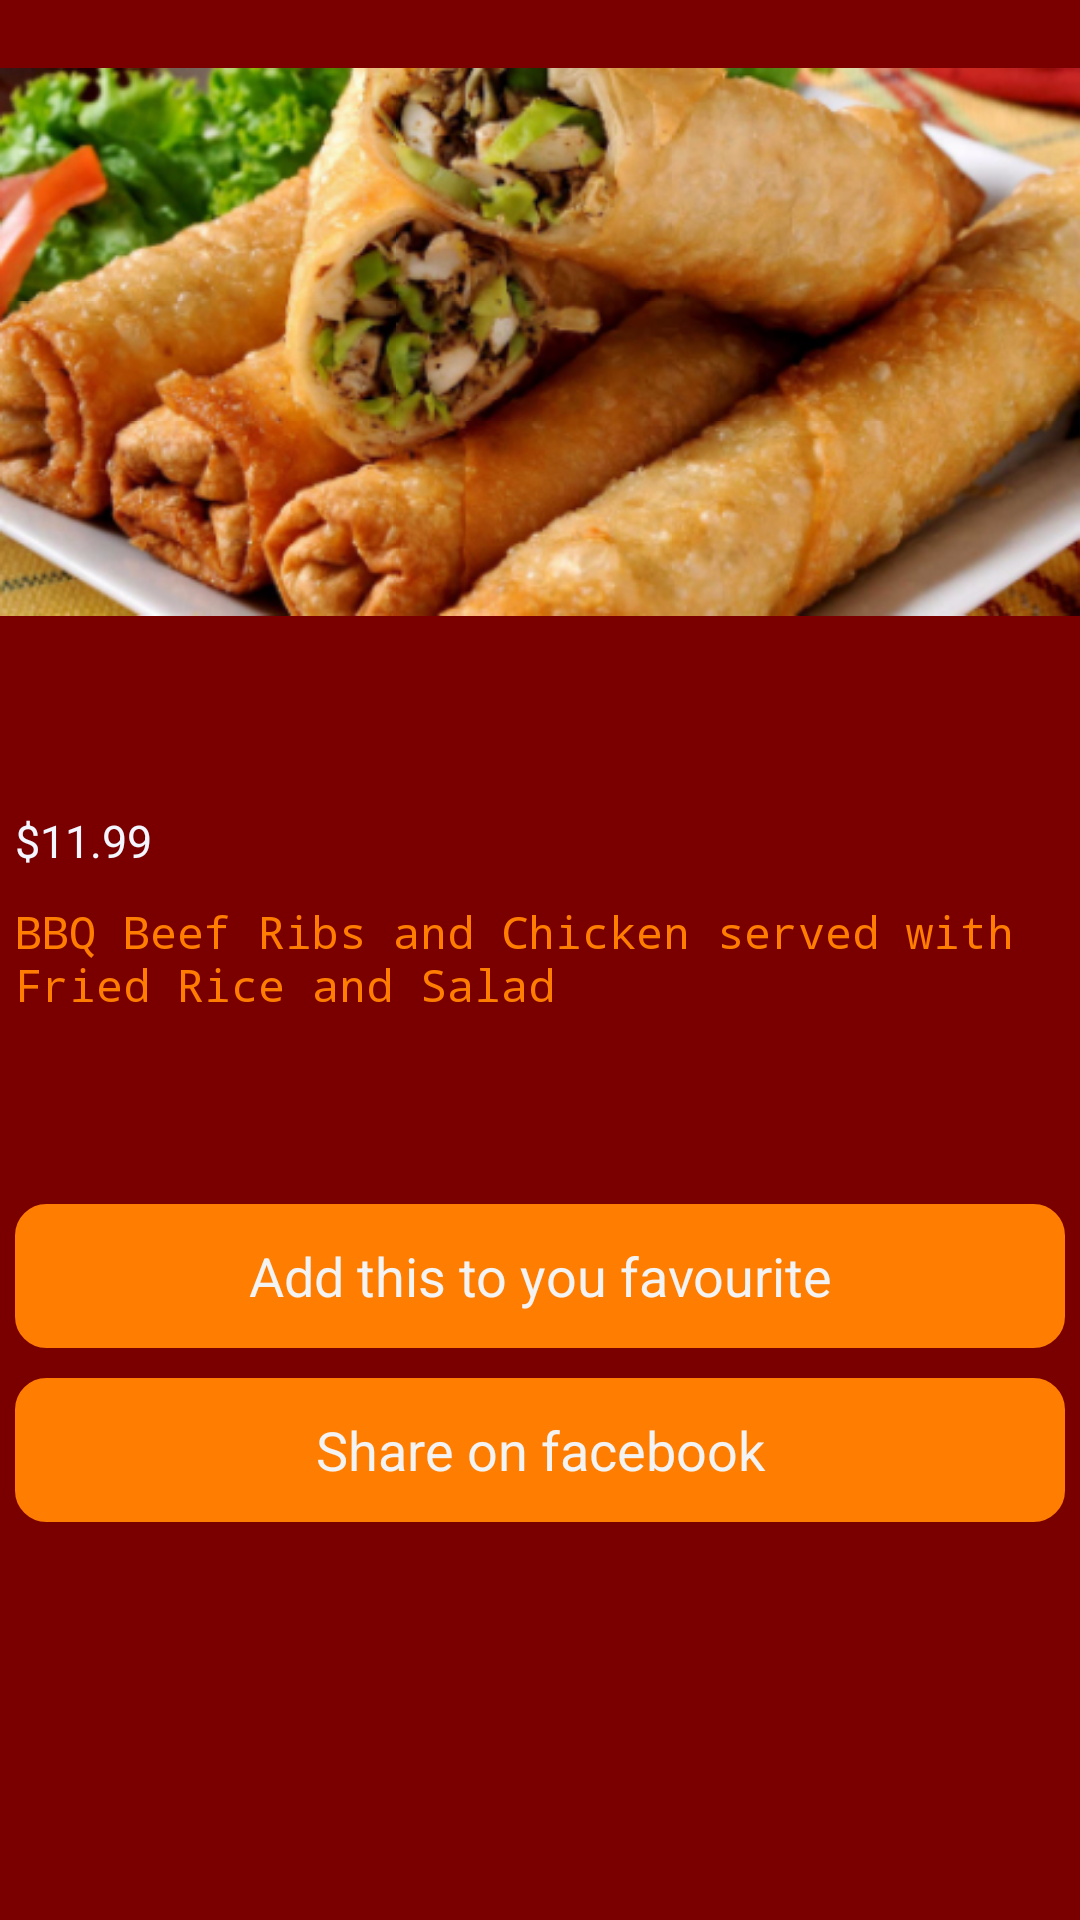

The Android layout XML behind this screen, and the referenced resources:
<!-- AndroidManifest.xml: application theme MyCustomTheme -->
<!-- res/layout/activity_grid_detail.xml -->
<?xml version="1.0" encoding="utf-8"?>
<ScrollView xmlns:android="http://schemas.android.com/apk/res/android"
    android:layout_width="fill_parent"
    android:layout_height="fill_parent"
    android:background="#7A0000" >

    <LinearLayout
        android:layout_width="match_parent"
        android:layout_height="match_parent"
        android:orientation="vertical" >

        <ImageView
            android:layout_width="fill_parent"
            android:layout_height="wrap_content"
            android:fadingEdge="vertical"
            android:src="@drawable/thai" >
        </ImageView>

        <LinearLayout
            android:layout_width="match_parent"
            android:layout_height="wrap_content"
            android:orientation="vertical" >

            <TextView
                android:id="@+id/menuheader"
                android:layout_width="wrap_content"
                android:layout_height="wrap_content"
                android:padding="5dp"
                android:text=""
                android:textColor="#ff7d00"
                android:textSize="20sp"
                android:textStyle="bold"
                android:typeface="monospace" />
        </LinearLayout>

        <LinearLayout
            android:layout_width="match_parent"
            android:layout_height="wrap_content"
            android:orientation="vertical" >

            <TextView
                android:id="@+id/pricetext"
                android:layout_width="wrap_content"
                android:layout_height="wrap_content"
                android:padding="5dp"
                android:text="$11.99"
                android:textSize="15sp" />
        </LinearLayout>

        <LinearLayout
            android:layout_width="match_parent"
            android:layout_height="wrap_content"
            android:orientation="vertical"
            android:padding="5dp" >

            <TextView
                android:id="@+id/EditText02"
                android:layout_width="wrap_content"
                android:layout_height="wrap_content"
                android:inputType="textMultiLine"
                android:lines="5"
                android:text="BBQ Beef Ribs and Chicken served with Fried Rice and Salad"
                android:textColor="#ff7d00"
                android:textSize="15sp"
                android:typeface="monospace" />
        </LinearLayout>

        <LinearLayout
            android:layout_width="match_parent"
            android:layout_height="wrap_content"
            android:orientation="vertical"
            android:padding="5dp" >

            <Button
                android:id="@+id/add_to_fav"
                android:layout_width="fill_parent"
                android:layout_height="wrap_content"
                android:background="@drawable/mybutton"
                android:text="Add this to you favourite"
                android:textColor="#f3f3f3" />
        </LinearLayout>

        <LinearLayout
            android:layout_width="match_parent"
            android:layout_height="wrap_content"
            android:orientation="vertical"
            android:padding="5dp" >

            <Button
                android:id="@+id/share_fb"
                android:layout_width="fill_parent"
                android:layout_height="wrap_content"
                android:background="@drawable/mybutton"
                android:text="Share on facebook"
                android:textColor="#f3f3f3" />
        </LinearLayout>
    </LinearLayout>

</ScrollView>
<!-- resources referenced by this layout -->
<resources>
  <!-- drawable mybutton (drawable) -->
  <?xml version="1.0" encoding="utf-8"?>
  <selector xmlns:android="http://schemas.android.com/apk/res/android" >
   <item android:state_pressed="true" >
       <shape android:shape="rectangle"  >
           <corners android:radius="10dip" />
           <stroke android:width="1dip" android:color="#5e7974" />
           <gradient android:angle="-90" android:startColor="#ff7d00" android:endColor="#ff7d00"  />            
       </shape>
   </item>
  <item android:state_focused="true">
       <shape android:shape="rectangle"  >
           <corners android:radius="10dip" />
           <stroke android:width="1dip" android:color="#ff7d00" />
           <solid android:color="#ff7d00"/>       
       </shape>
   </item>  
  <item >
      <shape android:shape="rectangle"  >
           <corners android:radius="10dp" />
           <stroke android:width="1dip" android:color="#ff7d00" />
           <gradient android:angle="-90" android:startColor="#ff7d00" android:endColor="#ff7d00" />            
       </shape>
   </item>
  </selector>
  <style name="MyCustomTheme" parent="@android:style/Theme.Holo.Light">
          <item name="android:actionBarStyle">@style/MyActionBarTheme</item>
           <item name="android:textColor">#f3f6ff</item>
           <item name="android:typeface">sans</item>
      </style>
  <style name="MyActionBarTheme" parent="@android:style/Widget.Holo.Light.ActionBar">
          <item name="android:background">#FF3300</item>
          <item name="android:textStyle">bold</item>
      </style>
</resources>
